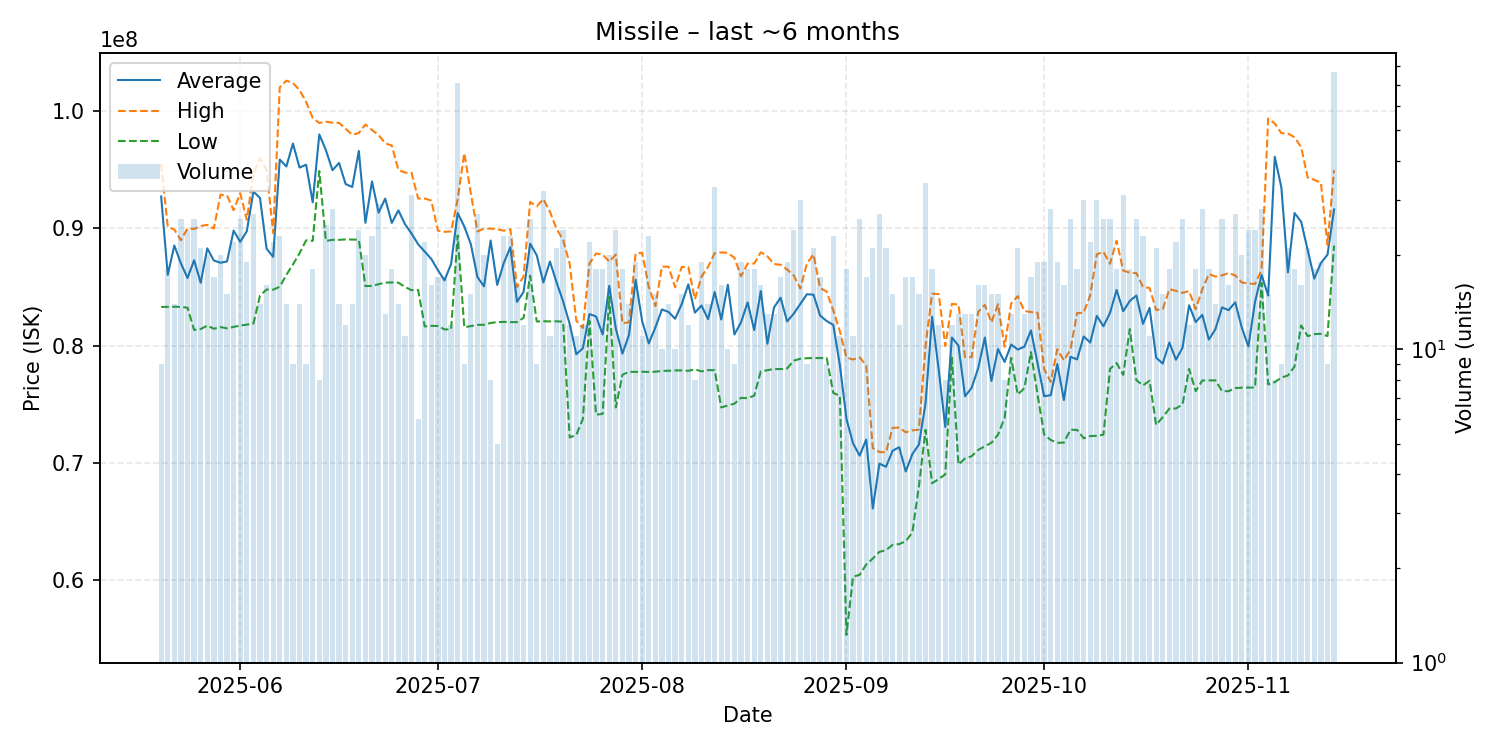

Values plotted in this chart, from the file beside it:
date, average, highest, lowest, order_count, volume
2025-05-20, 92716667, 95500000, 83295000, 8, 9
2025-05-21, 86036111, 90140000, 83300000, 16, 18
2025-05-22, 88537143, 89900000, 83310000, 14, 14
2025-05-23, 87010385, 88990000, 83300000, 24, 26
2025-05-24, 85762917, 90000000, 83230000, 22, 24
2025-05-25, 87280385, 89950000, 81335000, 24, 26
2025-05-26, 85363333, 90200000, 81410000, 16, 21
2025-05-27, 88290500, 90300000, 81700000, 20, 20
2025-05-28, 87256471, 89990000, 81435000, 16, 17
2025-05-29, 87070500, 92880000, 81580000, 20, 20
2025-05-30, 87175333, 92805000, 81470000, 15, 15
2025-05-31, 89810909, 91550000, 81595000, 22, 22
2025-06-01, 88851538, 92995000, 81705000, 25, 26
2025-06-02, 89754211, 90730000, 81785000, 17, 19
2025-06-03, 93145556, 94650000, 81870000, 23, 27
2025-06-04, 92593571, 95990000, 84265000, 13, 14
2025-06-05, 88268125, 94990000, 84780000, 15, 16
2025-06-06, 87567727, 89600000, 84770000, 19, 22
2025-06-07, 95872609, 102050000, 85020000, 23, 23
2025-06-08, 95278571, 102600000, 86030000, 14, 14
2025-06-09, 97237778, 102400000, 86920000, 9, 9
2025-06-10, 95187857, 101800000, 87870000, 14, 14
2025-06-11, 95431111, 100800000, 88975000, 9, 9
2025-06-12, 92225556, 99420000, 88930000, 15, 18
2025-06-13, 98013750, 98990000, 94895000, 8, 8
2025-06-14, 96678800, 99100000, 88930000, 23, 25
2025-06-15, 94963929, 99015000, 89020000, 25, 28
2025-06-16, 95581429, 99000000, 89020000, 13, 14
2025-06-17, 93774167, 98490000, 89060000, 11, 12
2025-06-18, 93533571, 97990000, 89050000, 13, 14
2025-06-19, 96607500, 98135000, 89035000, 22, 24
2025-06-20, 90473500, 98860000, 85080000, 18, 20
2025-06-21, 94007826, 98390000, 85090000, 21, 23
2025-06-22, 91345862, 97960000, 85240000, 28, 29
2025-06-23, 92540769, 97260000, 85365000, 13, 13
2025-06-24, 90462222, 97070000, 85390000, 17, 18
2025-06-25, 91535714, 94990000, 85370000, 14, 14
2025-06-26, 90362727, 94760000, 85000000, 11, 11
2025-06-27, 89561935, 94745000, 84730000, 24, 31
2025-06-28, 88645000, 92550000, 84740000, 6, 6
2025-06-29, 88015455, 92550000, 81630000, 20, 22
2025-06-30, 87390000, 92370000, 81680000, 16, 16
2025-07-01, 86438824, 89800000, 81670000, 15, 17
2025-07-02, 85561176, 89710000, 81380000, 16, 17
2025-07-03, 86961667, 89740000, 81380000, 12, 12
2025-07-04, 91302113, 92500000, 89400000, 34, 71
2025-07-05, 90168889, 96420000, 81565000, 9, 9
2025-07-06, 88647333, 92980000, 81660000, 15, 15
2025-07-07, 85842963, 89735000, 81760000, 19, 27
2025-07-08, 85052000, 89980000, 81775000, 16, 20
2025-07-09, 88965000, 89980000, 81930000, 8, 8
2025-07-10, 85172000, 89930000, 82000000, 5, 5
2025-07-11, 87050870, 89800000, 82020000, 14, 23
2025-07-12, 88399565, 89925000, 82000000, 21, 23
2025-07-13, 83730000, 85000000, 82005000, 15, 16
2025-07-14, 84575833, 85890000, 82360000, 12, 12
2025-07-15, 88687692, 92250000, 85965000, 20, 26
2025-07-16, 87705556, 91890000, 82055000, 9, 9
2025-07-17, 85382812, 92500000, 82080000, 22, 32
2025-07-18, 87175455, 91430000, 82060000, 10, 11
... 119 more rows
